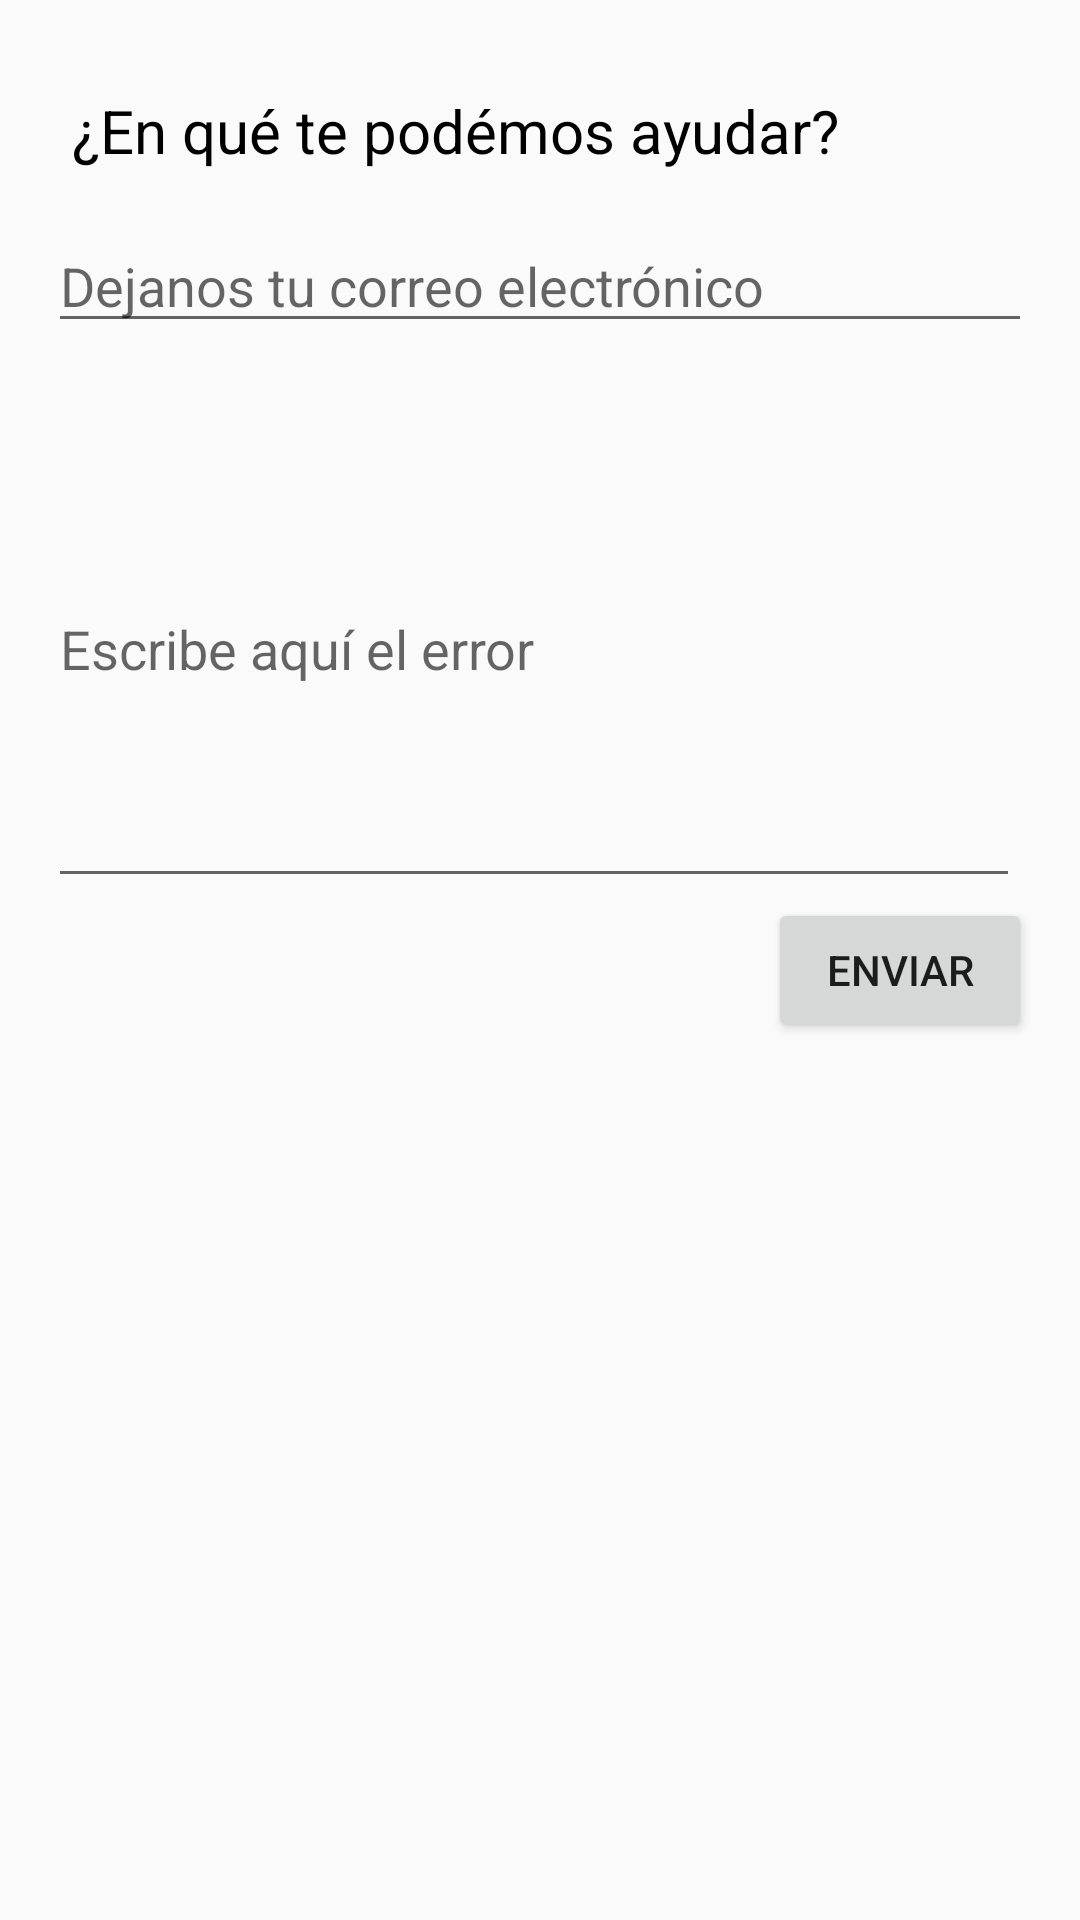

Produce the Android XML layout that renders to this screen, including the resource entries it uses.
<!-- AndroidManifest.xml: application theme AppTheme -->
<!-- res/layout/fragment_error_.xml -->
<?xml version="1.0" encoding="utf-8"?>
<FrameLayout xmlns:android="http://schemas.android.com/apk/res/android"
    xmlns:tools="http://schemas.android.com/tools"
    android:layout_width="match_parent"
    android:layout_height="match_parent"
    tools:context=".UI.Error_Fragment">

    <LinearLayout
        android:layout_marginTop="30dp"
        android:layout_width="match_parent"
        android:layout_height="368dp"
        android:orientation="vertical">

        <TextView
            android:layout_marginStart="16dp"
            android:layout_width="match_parent"
            android:layout_height="wrap_content"
            android:layout_gravity="center_horizontal"
            android:text="¿En qué te podémos ayudar?"
            android:textColor="#000000"
            android:textSize="20dp" />

        <EditText
            android:id="@+id/error_mail"
            android:layout_width="match_parent"
            android:layout_height="wrap_content"
            android:layout_marginStart="16dp"
            android:layout_marginLeft="16dp"
            android:layout_marginTop="16dp"
            android:ems="10"
            android:layout_marginEnd="16dp"
            android:hint="Dejanos tu correo electrónico"
            android:inputType="textEmailAddress" />

        <EditText
            android:id="@+id/error_error"
            android:layout_width="match_parent"
            android:textAlignment="textStart"
            android:layout_height="169dp"
            android:layout_marginStart="16dp"
            android:layout_marginLeft="16dp"
            android:layout_marginEnd="20dp"
            android:layout_marginTop="16dp"
            android:ems="10"
            android:hint="Escribe aquí el error"
            android:inputType="textMultiLine" />

        <Button
            android:id="@+id/send_report"
            android:layout_width="wrap_content"
            android:layout_height="wrap_content"
            android:layout_gravity="end"
            android:layout_marginStart="16dp"
            android:layout_marginEnd="16dp"
            android:text="Enviar" />
    </LinearLayout>

</FrameLayout>
<!-- resources referenced by this layout -->
<resources>
  <style name="AppTheme" parent="Theme.AppCompat.Light.DarkActionBar">
          
          <item name="colorPrimary">@color/colorPrimary</item>
          <item name="colorPrimaryDark">@color/colorPrimaryDark</item>
          <item name="colorAccent">@color/colorAccent</item>
      </style>
  <color name="colorPrimary">#008577</color>
  <color name="colorPrimaryDark">#00574B</color>
  <color name="colorAccent">#D81B60</color>
</resources>
